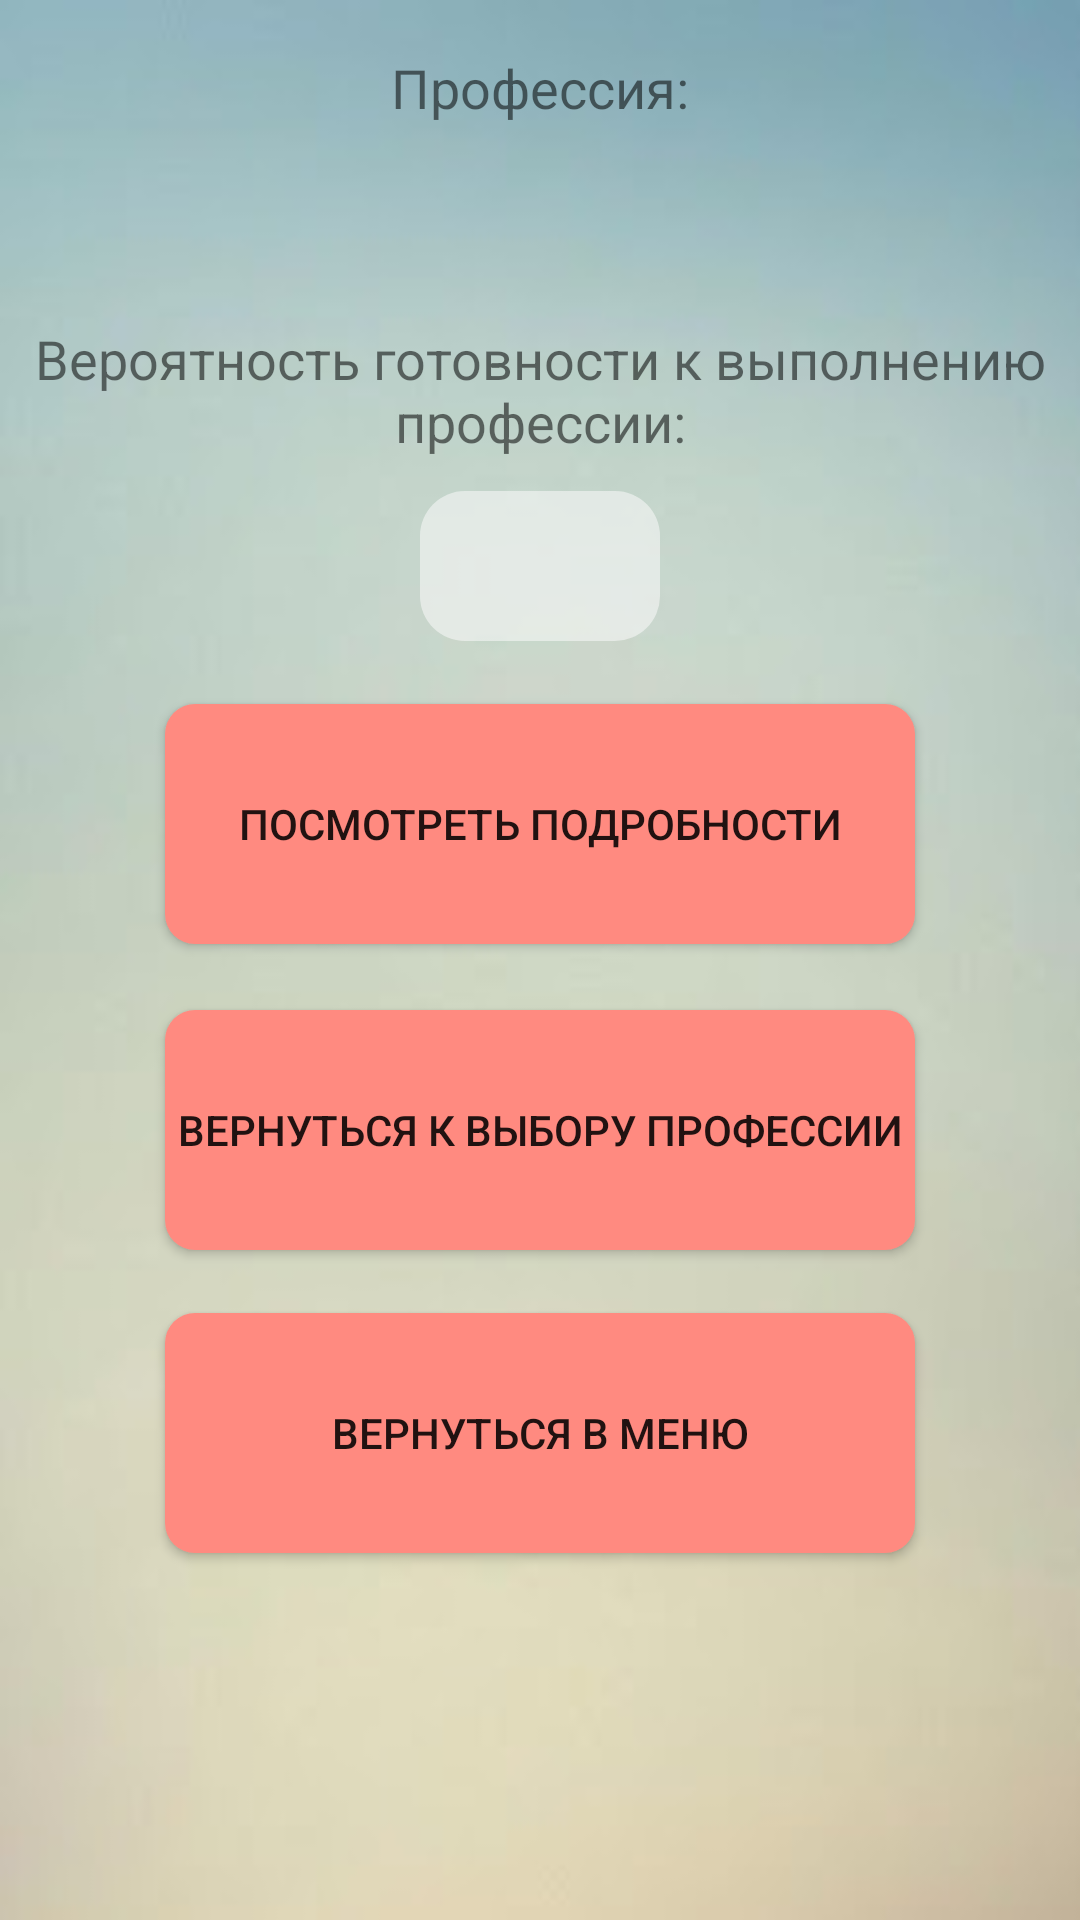

Reconstruct the res/layout file that produces this screen, plus the resources it refers to.
<!-- AndroidManifest.xml: activity theme AppTheme.NoActionBar -->
<!-- res/layout/activity_result.xml -->
<?xml version="1.0" encoding="utf-8"?>
<RelativeLayout xmlns:android="http://schemas.android.com/apk/res/android"
    android:layout_width="match_parent" android:layout_height="match_parent"
    android:background="@drawable/blur">

    <TextView
        android:id="@+id/tv_ProfTitle"
        android:layout_height="wrap_content"
        android:layout_width="wrap_content"
        android:text="Профессия:"
        android:layout_marginTop="17dp"
        android:layout_centerHorizontal="true"
        android:layout_alignParentTop="true"
        android:textSize="18sp" />

    <TextView
        android:id="@+id/tv_PossibTitle"
        android:layout_height="wrap_content"
        android:layout_width="wrap_content"
        android:text="Вероятность готовности к выполнению профессии:"
        android:layout_marginTop="26dp"
        android:layout_centerHorizontal="true"
        android:textSize="18sp"
        android:textAlignment="center"
        android:layout_below="@+id/tv_ProfResult"/>

    <TextView
        android:id="@+id/tv_Possibility"
        android:layout_width="80dp"
        android:layout_height="50dp"
        android:background="@drawable/rounded_textview"
        android:gravity="center_horizontal|center_vertical"
        android:textSize="24sp"
        android:textStyle="normal|bold"
        android:layout_marginTop="11dp"
        android:layout_below="@+id/tv_PossibTitle"
        android:layout_centerHorizontal="true" />

    <TextView
        android:id="@+id/tv_ProfResult"
        android:layout_width="wrap_content"
        android:layout_height="wrap_content"
        android:layout_below="@+id/tv_ProfTitle"
        android:layout_centerHorizontal="true"
        android:layout_marginTop="13dp"
        android:gravity="center_horizontal|center_vertical"
        android:textSize="20sp"
        android:textStyle="normal|bold" />

    <Button
        android:id="@+id/btnReturn"
        style="@style/Widget.AppCompat.Button"
        android:layout_width="250dp"
        android:layout_height="80dp"
        android:background="@drawable/rounded"
        android:text="Вернуться к выбору профессии"
        android:layout_marginTop="22dp"
        android:layout_below="@+id/btnDetails"
        android:layout_centerHorizontal="true" />

    <Button
        android:id="@+id/btnDetails"
        style="@style/Widget.AppCompat.Button"
        android:layout_width="250dp"
        android:layout_height="80dp"
        android:background="@drawable/rounded"
        android:text="Посмотреть подробности"
        android:layout_below="@+id/tv_PossibTitle"
        android:layout_alignLeft="@+id/btnReturn"
        android:layout_alignStart="@+id/btnReturn"
        android:layout_marginTop="82dp" />

    <Button
        android:id="@+id/btnBackToMenu"
        style="@style/Widget.AppCompat.Button"
        android:layout_width="250dp"
        android:layout_height="80dp"
        android:background="@drawable/rounded"
        android:text="Вернуться в меню"
        android:layout_below="@+id/btnReturn"
        android:layout_alignLeft="@+id/btnReturn"
        android:layout_alignStart="@+id/btnReturn"
        android:layout_marginTop="21dp"/>

</RelativeLayout>
<!-- resources referenced by this layout -->
<resources>
  <!-- drawable blur: jpg bitmap (drawable, 24794 bytes) -->
  <!-- drawable rounded (drawable) -->
  <?xml version="1.0" encoding="utf-8"?>
  <shape xmlns:android="http://schemas.android.com/apk/res/android" >
      <solid android:color="#FF8A80" />
      <corners android:bottomRightRadius="10dp"
          android:bottomLeftRadius="10dp"
          android:topRightRadius="10dp"
          android:topLeftRadius="10dp"/>
  </shape>
  <!-- drawable rounded_textview (drawable) -->
  <?xml version="1.0" encoding="utf-8"?>
  <shape xmlns:android="http://schemas.android.com/apk/res/android"
      android:shape="rectangle">
      <solid android:color="#90FAFAFA" />
      <corners android:radius="15dp" />
  
  </shape>
  <style name="AppTheme.NoActionBar">
          <item name="windowActionBar">false</item>
          <item name="windowNoTitle">true</item>
      </style>
</resources>
